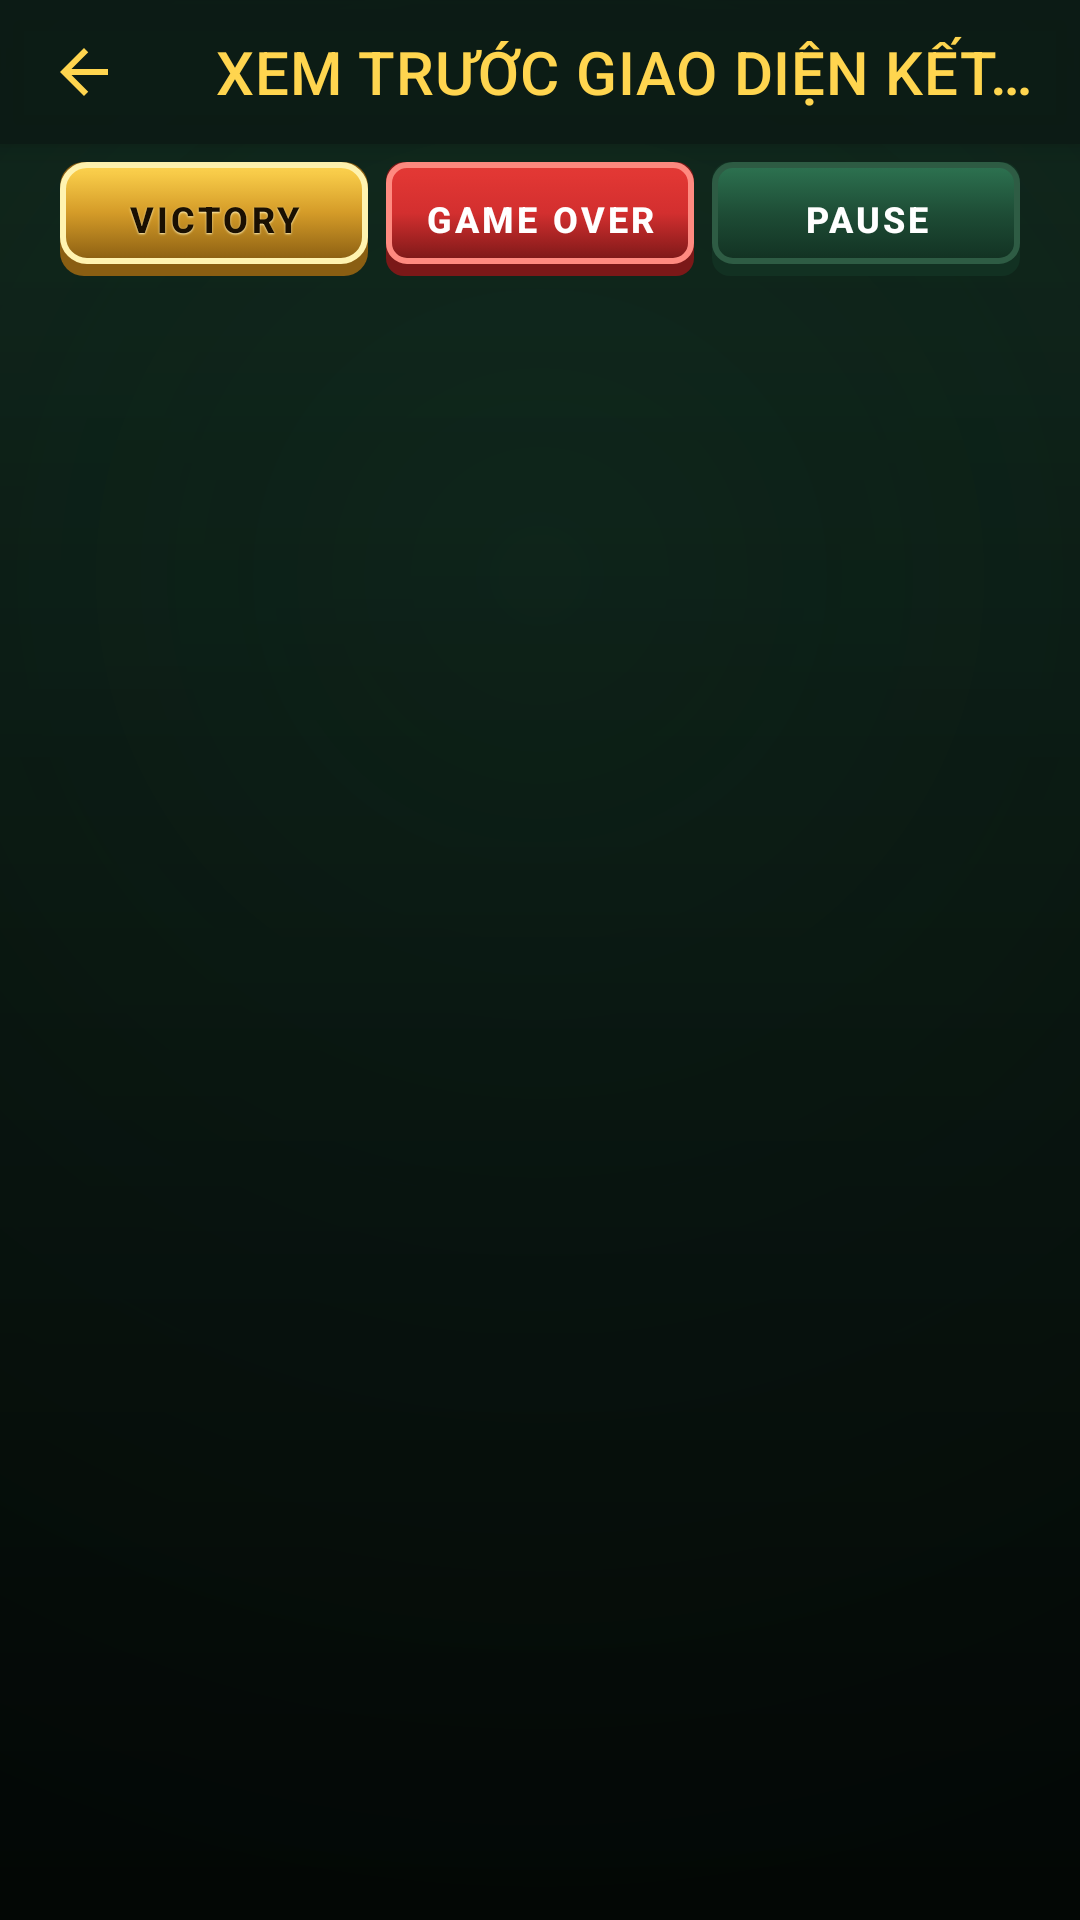

Reconstruct the res/layout file that produces this screen, plus the resources it refers to.
<!-- AndroidManifest.xml: activity theme Theme.MonsterSurvivor.Forest -->
<!-- res/layout/activity_result_preview.xml -->
<?xml version="1.0" encoding="utf-8"?>
<androidx.constraintlayout.widget.ConstraintLayout
    xmlns:android="http://schemas.android.com/apk/res/android"
    xmlns:app="http://schemas.android.com/apk/res-auto"
    xmlns:tools="http://schemas.android.com/tools"
    android:id="@+id/preview_root"
    android:layout_width="match_parent"
    android:layout_height="match_parent"
    android:background="@drawable/bg_fantasy_forest"
    tools:context=".android.ResultPreviewActivity">

    
    <com.google.android.material.appbar.MaterialToolbar
        android:id="@+id/toolbar_preview"
        style="@style/Widget.MonsterSurvivor.Toolbar"
        android:layout_width="0dp"
        android:layout_height="@dimen/toolbar_height"
        android:background="#D90C1A14"
        android:elevation="6dp"
        app:title="@string/preview_title"
        app:navigationIcon="@drawable/ic_arrow_back"
        app:layout_constraintEnd_toEndOf="parent"
        app:layout_constraintStart_toStartOf="parent"
        app:layout_constraintTop_toTopOf="parent" />

    
    <LinearLayout
        android:id="@+id/layout_preview_tabs"
        android:layout_width="0dp"
        android:layout_height="wrap_content"
        android:layout_marginStart="20dp"
        android:layout_marginTop="6dp"
        android:layout_marginEnd="20dp"
        android:orientation="horizontal"
        android:gravity="center"
        app:layout_constraintEnd_toEndOf="parent"
        app:layout_constraintStart_toStartOf="parent"
        app:layout_constraintTop_toBottomOf="@id/toolbar_preview">

        <androidx.appcompat.widget.AppCompatButton
            android:id="@+id/btn_show_victory"
            style="@style/Widget.MonsterSurvivor.Button.Gold"
            android:layout_width="0dp"
            android:layout_height="38dp"
            android:layout_weight="1"
            android:layout_marginEnd="4dp"
            android:text="@string/preview_btn_victory"
            android:textSize="12sp" />

        <androidx.appcompat.widget.AppCompatButton
            android:id="@+id/btn_show_gameover"
            style="@style/Widget.MonsterSurvivor.Button.Danger"
            android:layout_width="0dp"
            android:layout_height="38dp"
            android:layout_weight="1"
            android:layout_marginStart="2dp"
            android:layout_marginEnd="2dp"
            android:text="@string/preview_btn_gameover"
            android:textSize="12sp" />

        <androidx.appcompat.widget.AppCompatButton
            android:id="@+id/btn_show_pause"
            style="@style/Widget.MonsterSurvivor.Button.Primary"
            android:layout_width="0dp"
            android:layout_height="38dp"
            android:layout_weight="1"
            android:layout_marginStart="4dp"
            android:text="@string/preview_btn_pause"
            android:textSize="12sp" />
    </LinearLayout>

    
    <FrameLayout
        android:id="@+id/frame_preview_container"
        android:layout_width="0dp"
        android:layout_height="0dp"
        android:layout_marginTop="6dp"
        app:layout_constraintBottom_toBottomOf="parent"
        app:layout_constraintEnd_toEndOf="parent"
        app:layout_constraintStart_toStartOf="parent"
        app:layout_constraintTop_toBottomOf="@id/layout_preview_tabs" />

</androidx.constraintlayout.widget.ConstraintLayout>
<!-- resources referenced by this layout -->
<resources>
  <dimen name="toolbar_height">48dp</dimen>
  <!-- drawable ic_arrow_back (drawable) -->
  <vector xmlns:android="http://schemas.android.com/apk/res/android"
      android:width="24dp"
      android:height="24dp"
      android:viewportWidth="24"
      android:viewportHeight="24">
    <path
        android:fillColor="@color/gold_bright"
        android:pathData="M20,11H7.83L13.42,5.41L12,4L4,12L12,20L13.41,18.59L7.83,13H20V11Z"/>
  </vector>
  <string name="preview_btn_gameover">GAME OVER</string>
  <string name="preview_btn_pause">PAUSE</string>
  <string name="preview_btn_victory">VICTORY</string>
  <string name="preview_title">XEM TRƯỚC GIAO DIỆN KẾT QUẢ / PAUSE</string>
  <style name="Widget.MonsterSurvivor.Toolbar" parent="Widget.MaterialComponents.Toolbar">
          <item name="titleTextColor">@color/gold_bright</item>
          <item name="subtitleTextColor">@color/text_secondary</item>
          <item name="android:background">@color/forest_primary_dark</item>
          <item name="popupTheme">@style/ThemeOverlay.MaterialComponents.Dark</item>
      </style>
  <color name="gold_bright">#FFD54F</color>
  <!-- drawable btn_fantasy_danger (drawable) -->
  <?xml version="1.0" encoding="utf-8"?>
  <selector xmlns:android="http://schemas.android.com/apk/res/android">
      <item android:state_pressed="true" android:drawable="@drawable/btn_fantasy_danger_pressed" />
      <item android:state_focused="true" android:drawable="@drawable/btn_fantasy_danger_pressed" />
      <item android:drawable="@drawable/btn_fantasy_danger_normal" />
  </selector>
  <color name="text_primary">#FFFFFF</color>
  <dimen name="text_size_body">14sp</dimen>
  <!-- drawable btn_fantasy_gold (drawable) -->
  <?xml version="1.0" encoding="utf-8"?>
  <selector xmlns:android="http://schemas.android.com/apk/res/android">
      <item android:state_pressed="true" android:drawable="@drawable/btn_fantasy_gold_pressed" />
      <item android:state_focused="true" android:drawable="@drawable/btn_fantasy_gold_pressed" />
      <item android:drawable="@drawable/btn_fantasy_gold_normal" />
  </selector>
  <dimen name="text_size_header">16sp</dimen>
  <color name="text_secondary">#C0D2C8</color>
  <color name="forest_primary_dark">#123122</color>
  <color name="forest_primary">#1E4D36</color>
  <color name="bg_dark_forest">#08140F</color>
  <color name="danger_red">#D32F2F</color>
  <color name="danger_dark">#7B1818</color>
  <color name="gold_mid">#D49B28</color>
  <color name="gold_dark">#8A5E12</color>
  <color name="gold_border">#FFA000</color>
  <color name="forest_border">#2E5C44</color>
  <color name="forest_primary_light">#2D7351</color>
  <dimen name="dialog_min_width_major">440dp</dimen>
  <dimen name="dialog_min_width_minor">320dp</dimen>
  <style name="TextAppearance.MonsterSurvivor.Dialog.Title" parent="TextAppearance.MaterialComponents.Headline6">
          <item name="android:textColor">@color/gold_bright</item>
          <item name="android:textSize">16sp</item>
          <item name="android:textStyle">bold</item>
      </style>
  <style name="TextAppearance.MonsterSurvivor.Dialog.Body" parent="TextAppearance.MaterialComponents.Body2">
          <item name="android:textColor">@color/text_primary</item>
          <item name="android:textSize">13sp</item>
          <item name="android:lineSpacingExtra">2dp</item>
      </style>
  <style name="Widget.MonsterSurvivor.Dialog.Button.Neutral" parent="Widget.MaterialComponents.Button.TextButton">
          <item name="android:textColor">@color/text_muted</item>
          <item name="android:textSize">14sp</item>
          <item name="android:minWidth">80dp</item>
          <item name="android:minHeight">40dp</item>
      </style>
  <color name="text_muted">#7C9286</color>
</resources>
